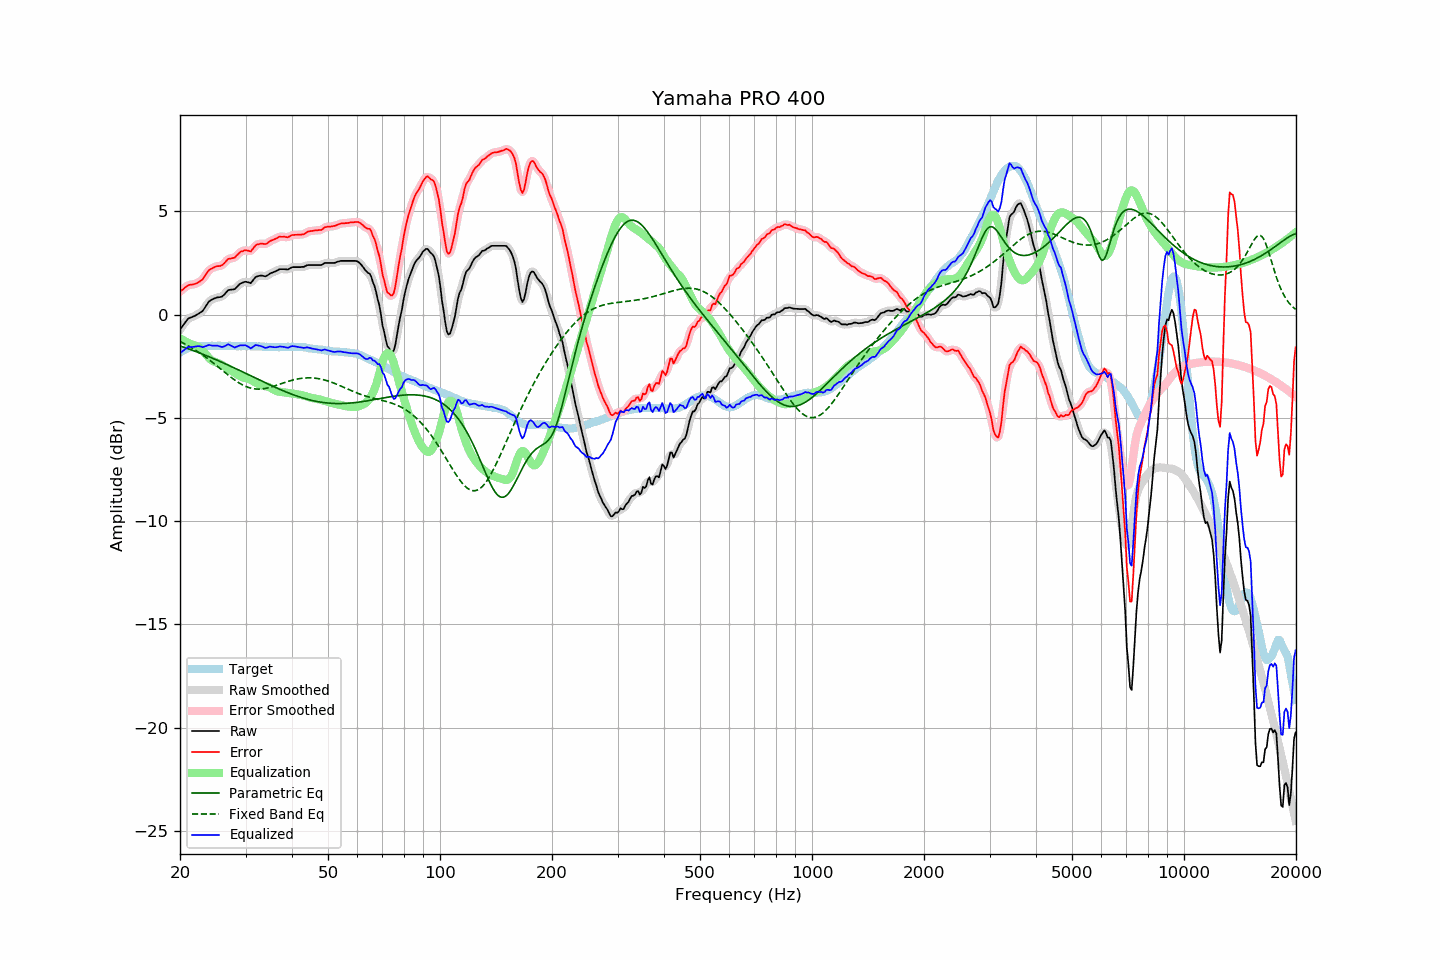

The table this chart was drawn from, first rows:
frequency, raw, error, smoothed, error_smoothed, equalization, parametric_eq, fixed_band_eq, equalized_raw, equalized_smoothed, target
20.00, -0.72, 1.12, -0.73, 1.11, -1.15, -1.52, -1.30, -1.87, -1.87, -1.84
20.20, -0.61, 1.18, -0.61, 1.18, -1.19, -1.54, -1.34, -1.80, -1.80, -1.79
20.40, -0.51, 1.23, -0.50, 1.24, -1.24, -1.57, -1.38, -1.75, -1.74, -1.74
20.61, -0.40, 1.30, -0.40, 1.30, -1.28, -1.60, -1.42, -1.69, -1.68, -1.71
20.81, -0.30, 1.36, -0.30, 1.36, -1.32, -1.62, -1.46, -1.63, -1.62, -1.66
21.02, -0.20, 1.42, -0.22, 1.41, -1.37, -1.65, -1.51, -1.57, -1.58, -1.62
21.23, -0.16, 1.44, -0.16, 1.43, -1.40, -1.68, -1.55, -1.57, -1.57, -1.60
21.44, -0.13, 1.45, -0.13, 1.45, -1.44, -1.71, -1.59, -1.57, -1.57, -1.58
21.66, -0.10, 1.46, -0.10, 1.46, -1.46, -1.74, -1.64, -1.57, -1.57, -1.56
21.87, -0.07, 1.48, -0.07, 1.48, -1.48, -1.76, -1.69, -1.56, -1.55, -1.55
22.09, -0.03, 1.50, -0.03, 1.50, -1.51, -1.79, -1.74, -1.54, -1.54, -1.53
22.31, 0.02, 1.54, 0.02, 1.54, -1.55, -1.82, -1.79, -1.53, -1.53, -1.52
22.54, 0.07, 1.59, 0.06, 1.58, -1.60, -1.85, -1.84, -1.53, -1.54, -1.52
22.76, 0.12, 1.64, 0.11, 1.64, -1.67, -1.88, -1.89, -1.55, -1.55, -1.52
22.99, 0.17, 1.70, 0.18, 1.71, -1.75, -1.91, -1.95, -1.58, -1.56, -1.53
23.22, 0.28, 1.81, 0.28, 1.81, -1.83, -1.94, -2.00, -1.56, -1.55, -1.53
23.45, 0.40, 1.93, 0.40, 1.93, -1.92, -1.98, -2.06, -1.53, -1.53, -1.53
23.69, 0.52, 2.04, 0.52, 2.04, -2.01, -2.01, -2.12, -1.50, -1.50, -1.52
23.92, 0.63, 2.15, 0.61, 2.13, -2.10, -2.04, -2.18, -1.47, -1.48, -1.52
24.16, 0.69, 2.20, 0.69, 2.20, -2.17, -2.07, -2.24, -1.48, -1.48, -1.51
24.40, 0.73, 2.23, 0.73, 2.25, -2.23, -2.10, -2.30, -1.50, -1.49, -1.50
24.65, 0.77, 2.28, 0.77, 2.28, -2.27, -2.14, -2.36, -1.50, -1.50, -1.51
24.89, 0.80, 2.31, 0.80, 2.31, -2.30, -2.17, -2.42, -1.50, -1.50, -1.51
25.14, 0.83, 2.34, 0.82, 2.33, -2.33, -2.20, -2.49, -1.50, -1.51, -1.52
25.39, 0.84, 2.34, 0.83, 2.34, -2.36, -2.24, -2.55, -1.52, -1.52, -1.51
25.65, 0.85, 2.35, 0.85, 2.36, -2.39, -2.27, -2.62, -1.55, -1.54, -1.51
25.91, 0.87, 2.38, 0.88, 2.39, -2.44, -2.31, -2.68, -1.57, -1.56, -1.52
26.16, 0.93, 2.45, 0.93, 2.45, -2.48, -2.34, -2.74, -1.55, -1.55, -1.52
26.43, 1.01, 2.52, 1.01, 2.53, -2.53, -2.38, -2.81, -1.52, -1.52, -1.52
26.69, 1.10, 2.62, 1.10, 2.61, -2.57, -2.41, -2.87, -1.48, -1.48, -1.52
26.96, 1.19, 2.70, 1.16, 2.68, -2.62, -2.45, -2.93, -1.44, -1.46, -1.51
27.23, 1.20, 2.71, 1.20, 2.71, -2.67, -2.48, -2.99, -1.48, -1.47, -1.51
27.50, 1.21, 2.72, 1.21, 2.72, -2.72, -2.52, -3.05, -1.52, -1.52, -1.51
27.77, 1.22, 2.74, 1.21, 2.73, -2.77, -2.55, -3.11, -1.56, -1.56, -1.52
28.05, 1.23, 2.75, 1.25, 2.77, -2.82, -2.59, -3.17, -1.60, -1.58, -1.52
28.33, 1.31, 2.84, 1.31, 2.84, -2.87, -2.63, -3.22, -1.56, -1.57, -1.53
28.62, 1.39, 2.92, 1.38, 2.92, -2.92, -2.66, -3.27, -1.53, -1.54, -1.53
28.90, 1.47, 2.99, 1.46, 2.99, -2.97, -2.70, -3.32, -1.50, -1.51, -1.52
29.19, 1.52, 3.05, 1.52, 3.04, -3.01, -2.74, -3.37, -1.49, -1.49, -1.54
29.48, 1.55, 3.06, 1.56, 3.08, -3.04, -2.77, -3.41, -1.49, -1.48, -1.52
29.78, 1.58, 3.10, 1.58, 3.10, -3.06, -2.81, -3.45, -1.48, -1.49, -1.53
30.08, 1.59, 3.11, 1.58, 3.10, -3.08, -2.85, -3.48, -1.49, -1.50, -1.52
30.38, 1.57, 3.10, 1.56, 3.09, -3.10, -2.89, -3.51, -1.53, -1.54, -1.53
30.68, 1.55, 3.08, 1.54, 3.07, -3.13, -2.92, -3.54, -1.58, -1.59, -1.53
30.99, 1.52, 3.05, 1.56, 3.09, -3.16, -2.96, -3.56, -1.64, -1.61, -1.53
31.30, 1.62, 3.15, 1.62, 3.15, -3.20, -3.00, -3.58, -1.58, -1.58, -1.53
31.61, 1.72, 3.25, 1.71, 3.24, -3.25, -3.04, -3.59, -1.53, -1.54, -1.53
31.93, 1.82, 3.35, 1.80, 3.34, -3.29, -3.07, -3.60, -1.47, -1.49, -1.54
32.24, 1.85, 3.39, 1.85, 3.39, -3.33, -3.11, -3.61, -1.49, -1.48, -1.55
32.57, 1.87, 3.41, 1.88, 3.42, -3.37, -3.15, -3.61, -1.50, -1.49, -1.54
32.89, 1.89, 3.43, 1.88, 3.43, -3.40, -3.19, -3.60, -1.52, -1.52, -1.54
33.22, 1.89, 3.44, 1.88, 3.43, -3.43, -3.22, -3.60, -1.54, -1.55, -1.55
33.55, 1.87, 3.42, 1.87, 3.42, -3.45, -3.26, -3.59, -1.58, -1.58, -1.55
33.89, 1.85, 3.41, 1.86, 3.42, -3.46, -3.30, -3.58, -1.61, -1.60, -1.56
34.23, 1.88, 3.43, 1.88, 3.45, -3.48, -3.33, -3.56, -1.60, -1.59, -1.56
34.57, 1.93, 3.50, 1.93, 3.49, -3.50, -3.37, -3.54, -1.57, -1.58, -1.57
34.92, 1.99, 3.56, 1.98, 3.55, -3.54, -3.41, -3.52, -1.55, -1.56, -1.57
35.27, 2.02, 3.59, 2.02, 3.59, -3.58, -3.44, -3.50, -1.56, -1.56, -1.57
35.62, 2.05, 3.62, 2.05, 3.62, -3.62, -3.48, -3.48, -1.57, -1.57, -1.57
35.97, 2.08, 3.65, 2.08, 3.65, -3.66, -3.51, -3.45, -1.58, -1.58, -1.58
... 635 more rows
